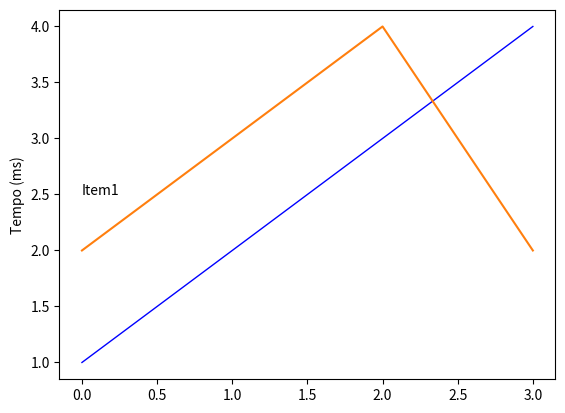

This figure's Python source:
import matplotlib.pyplot as plt
line1 = plt.plot([1,2,3,4])
plt.setp(line1, 'color', 'b', 'linewidth', 1.0)
plt.plot([2,3,4,2])
plt.ylabel('Tempo (ms)')
plt.show()
plt.annotate('Item1', xy=(0, 2), xytext=(0, 2.5),
)
plt.savefig('imagem.png')